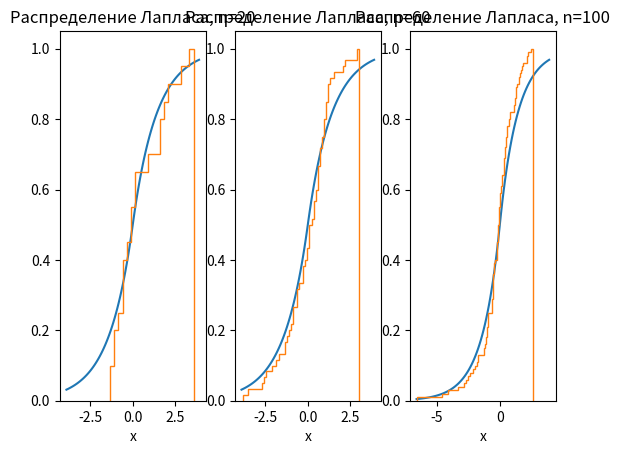
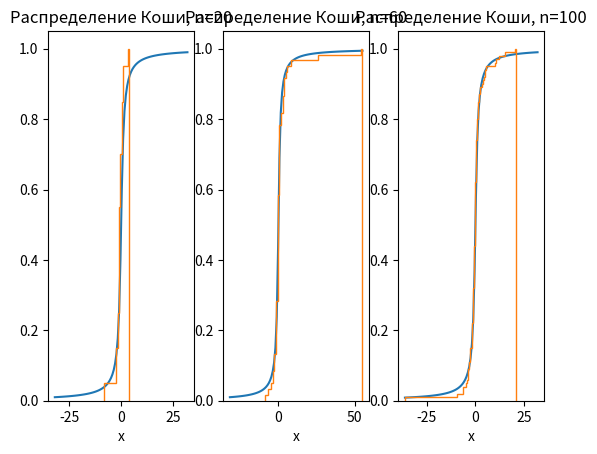
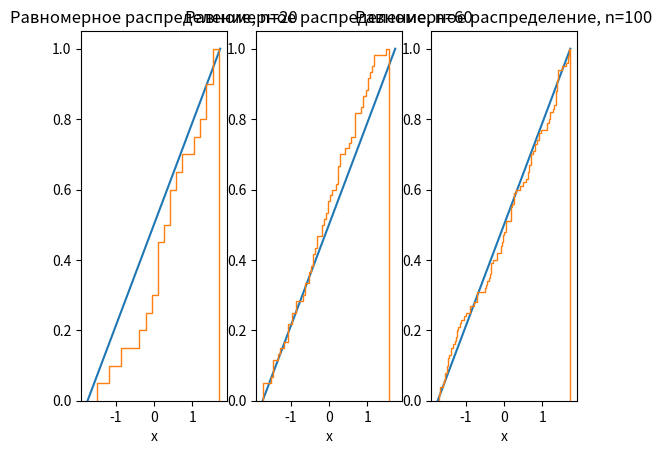
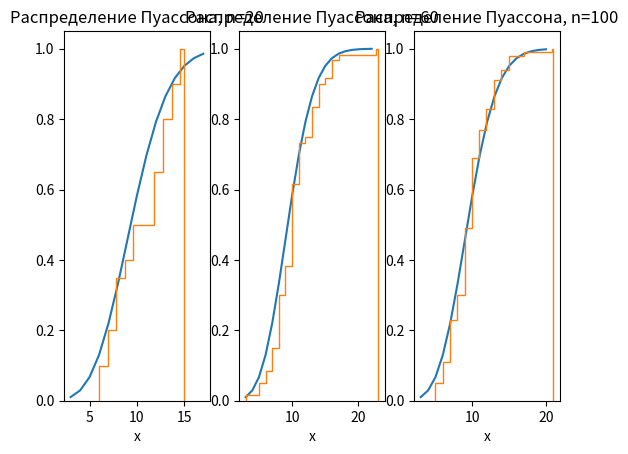
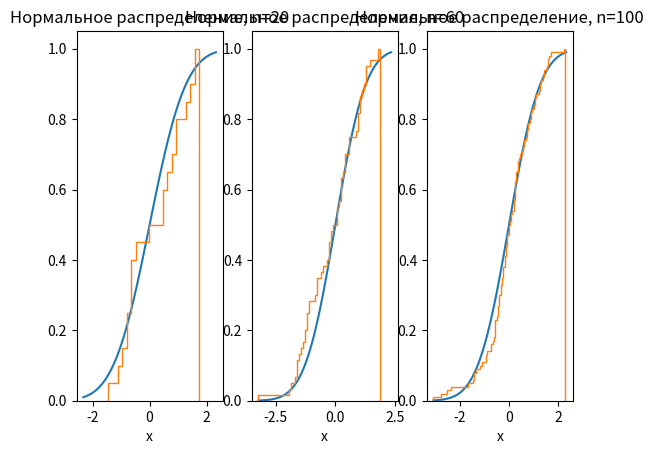
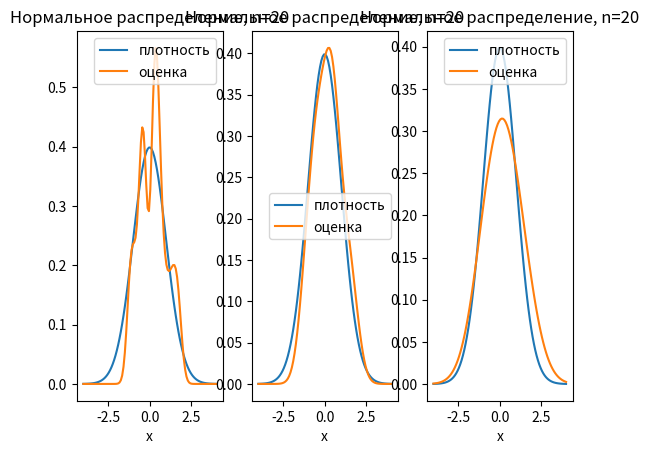
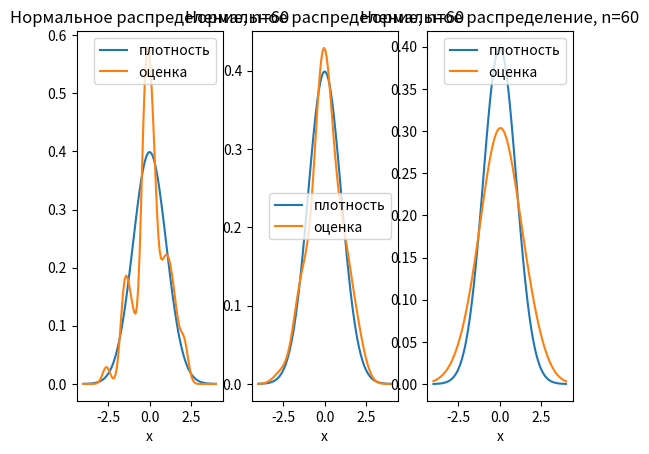
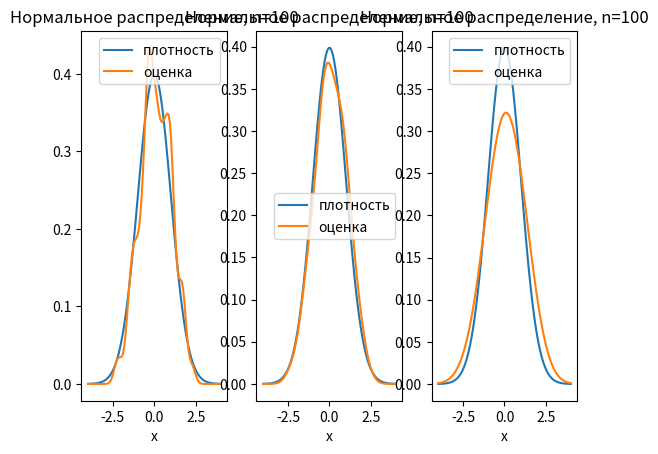
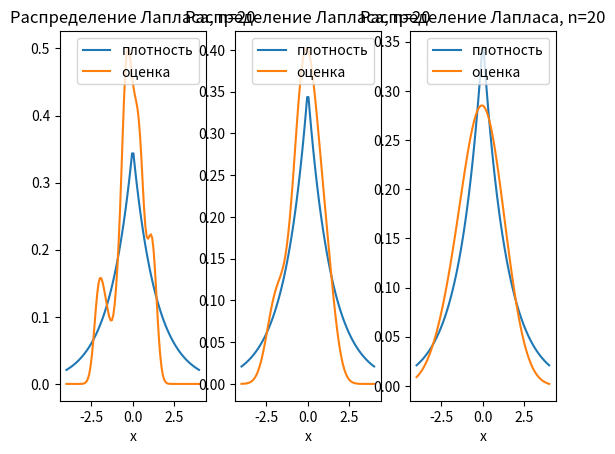
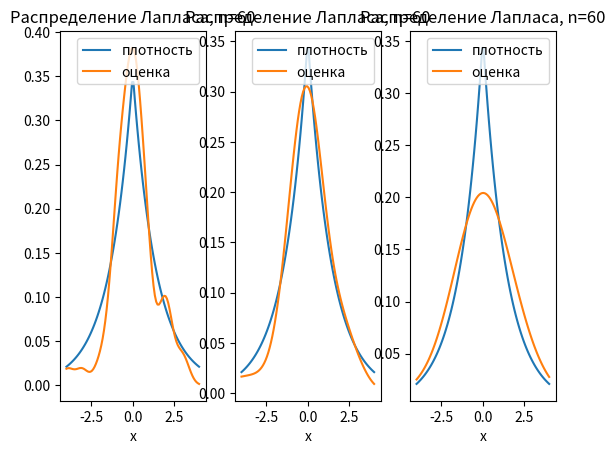
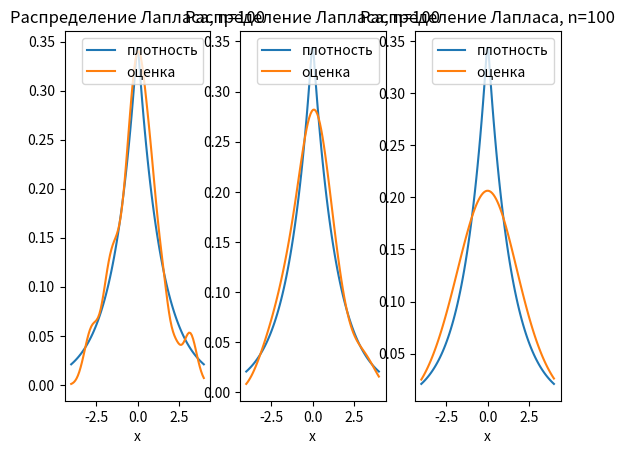
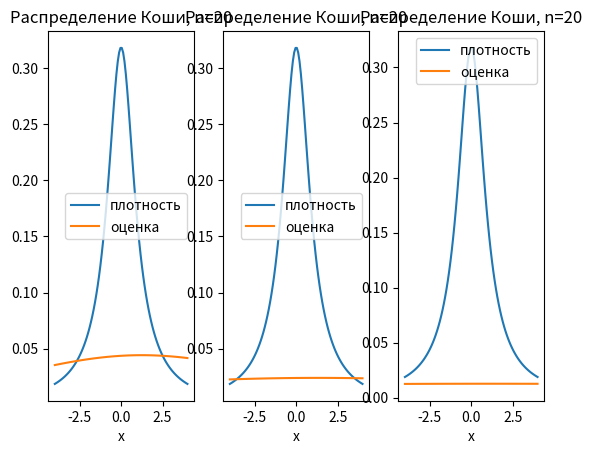
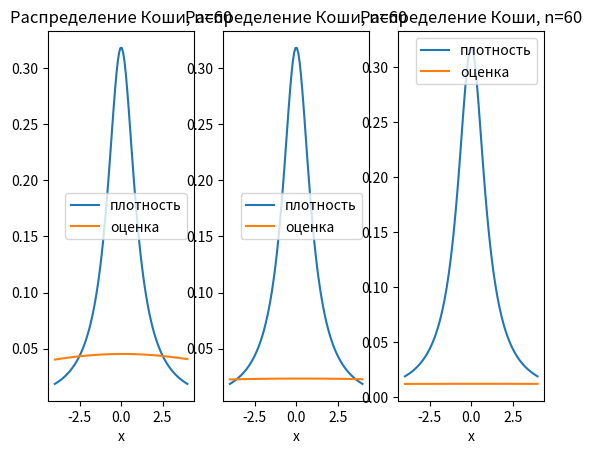
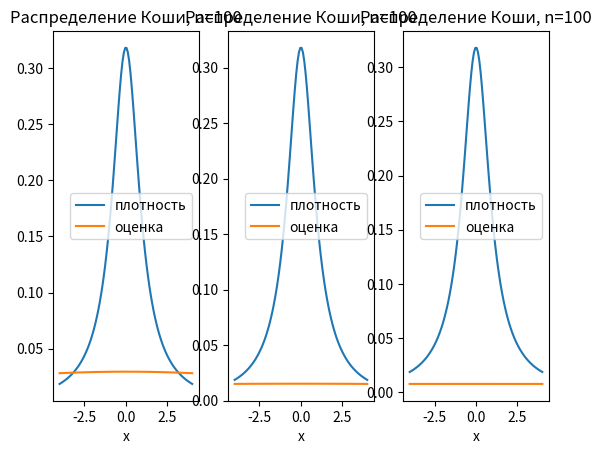
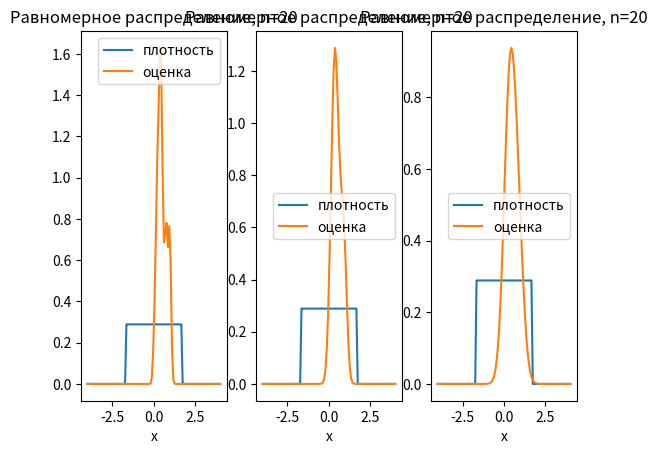
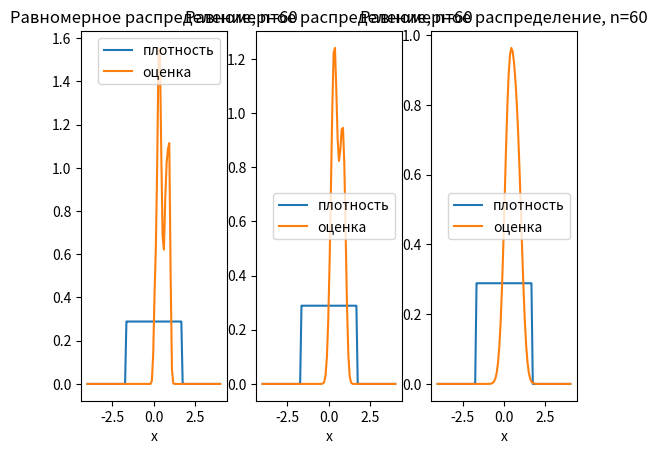

These charts were generated, in order, by the following Python code:
from scipy.stats import laplace
from scipy.stats import cauchy
from scipy.stats import uniform
from scipy.stats import poisson
from scipy.stats import norm
import matplotlib.pyplot as plt
from math import sqrt, floor, exp, pi
import math
import numpy as np

fig, ax = plt.subplots(1, 3)
r = laplace.rvs(size=20)
x = np.linspace(min(laplace.ppf(0.01),min(r)), max(laplace.ppf(0.99),max(r)), 100)
ax[0].plot(x, laplace.cdf(x,0,sqrt(2)))
ax[0].hist(r, density=True, bins=floor(len(r)),histtype='step',cumulative=True)
ax[0].set_xlabel('x')
ax[0].set_title('Распределение Лапласа, n=20')


r2 = laplace.rvs(size=60)
x2 = np.linspace(min(laplace.ppf(0.01),min(r2)), max(laplace.ppf(0.99),max(r2)), 100)
ax[1].plot(x2, laplace.cdf(x2,0,sqrt(2)))
ax[1].hist(r2, density=True, bins=floor(len(r2)),histtype='step',cumulative=True)
ax[1].set_xlabel('x')
ax[1].set_title('Распределение Лапласа, n=60')

r3 = laplace.rvs(size=100)
x3 = np.linspace(min(laplace.ppf(0.01),min(r3)), max(laplace.ppf(0.99),max(r3)), 100)
ax[2].plot(x3, laplace.cdf(x3,0,sqrt(2)))
ax[2].hist(r3, density=True, bins=floor(len(r3)),histtype='step',cumulative=True)
ax[2].set_xlabel('x')
ax[2].set_title('Распределение Лапласа, n=100')

#plt.show()#Лапласа

fig2, ay = plt.subplots(1, 3)
r = cauchy.rvs(size=20)
y = np.linspace(min(cauchy.ppf(0.01),min(r)), max(cauchy.ppf(0.99),max(r)), 100)
ay[0].plot(y, cauchy.cdf(y,0,1))
ay[0].hist(r, density=True, bins=floor(len(r)),histtype='step',cumulative=True)
ay[0].set_xlabel('x')
ay[0].set_title('Распределение Коши, n=20')

r2 = cauchy.rvs(size=60)
y2 = np.linspace(min(cauchy.ppf(0.01),min(r2)), max(cauchy.ppf(0.99),max(r2)), 100)
ay[1].plot(y2, cauchy.cdf(y2,0,1))
ay[1].hist(r2, density=True, bins=floor(len(r2)),histtype='step',cumulative=True)
ay[1].set_xlabel('x')
ay[1].set_title('Распределение Коши, n=60')

r3 = cauchy.rvs(size=100)
y3 = np.linspace(min(cauchy.ppf(0.01),min(r3)), max(cauchy.ppf(0.99),max(r3)), 100)
ay[2].plot(y3, cauchy.cdf(y3,0,1))
ay[2].hist(r3, density=True, bins=floor(len(r3)),histtype='step',cumulative=True)
ay[2].set_xlabel('x')
ay[2].set_title('Распределение Коши, n=100')

#plt.show()#Коши

fig3, ax = plt.subplots(1, 3)
r = uniform.rvs(-sqrt(3),2*sqrt(3),20)
x = np.linspace(-sqrt(3), sqrt(3), 100)
ax[0].plot(x, uniform.cdf(x,-sqrt(3),2*sqrt(3)))
ax[0].hist(r, density=True, bins=floor(len(r)),histtype='step',cumulative=True)
ax[0].set_xlabel('x')
ax[0].set_title('Равномерное распределение, n=20')

r2 = uniform.rvs(-sqrt(3),2*sqrt(3),60)
ax[1].plot(x, uniform.cdf(x,-sqrt(3),2*sqrt(3)))
ax[1].hist(r2, density=True, bins=floor(len(r2)),histtype='step',cumulative=True)
ax[1].set_xlabel('x')
ax[1].set_title('Равномерное распределение, n=60')

r3 = uniform.rvs(-sqrt(3),2*sqrt(3),100)
ax[2].plot(x, uniform.cdf(x,-sqrt(3),2*sqrt(3)))
ax[2].hist(r3, density=True, bins=floor(len(r3)),histtype='step',cumulative=True)
ax[2].set_xlabel('x')
ax[2].set_title('Равномерное распределение, n=100')

#plt.show()#Равномерное

fig4, ax = plt.subplots(1, 3)
r = poisson.rvs(10, size=20)
x = np.arange(min(poisson.ppf(0.01, 10),min(r)), max(poisson.ppf(0.99, 10),max(r)))
ax[0].plot(x, poisson.cdf(x,10))
ax[0].hist(r, density=True, bins=len(r),histtype='step',cumulative=True)
ax[0].set_xlabel('x')
ax[0].set_title('Распределение Пуассона, n=20')

r2 = poisson.rvs(10, size=60)
x2 = np.arange(min(poisson.ppf(0.01, 10),min(r2)), max(poisson.ppf(0.99, 10),max(r2)))
ax[1].plot(x2, poisson.cdf(x2,10))
ax[1].hist(r2, density=True, bins=len(r2),histtype='step',cumulative=True)
ax[1].set_xlabel('x')
ax[1].set_title('Распределение Пуассона, n=60')

r3 = poisson.rvs(10, size=100)
x3 = np.arange(min(poisson.ppf(0.01, 10),min(r3)), max(poisson.ppf(0.99, 10),max(r3)))
ax[2].plot(x3, poisson.cdf(x3,10))
ax[2].hist(r3, density=True, bins=len(r3),histtype='step',cumulative=True)
ax[2].set_xlabel('x')
ax[2].set_title('Распределение Пуассона, n=100')

#plt.show()#Пуассона

fig5, ax = plt.subplots(1, 3)
r = norm.rvs(size=20)
x = np.linspace(min(norm.ppf(0.01),min(r)), max(norm.ppf(0.99),max(r)), 100)
ax[0].plot(x, norm.cdf(x,0,1))
ax[0].hist(r, density=True, bins=floor(len(r)),histtype='step',cumulative=True)
ax[0].set_xlabel('x')
ax[0].set_title('Нормальное распределение, n=20')

r2 = norm.rvs(size=60)
x2 = np.linspace(min(norm.ppf(0.01),min(r2)), max(norm.ppf(0.99),max(r2)), 100)
ax[1].plot(x2, norm.cdf(x2,0,1))
ax[1].hist(r2, density=True, bins=floor(len(r2)),histtype='step',cumulative=True)
ax[1].set_xlabel('x')
ax[1].set_title('Нормальное распределение, n=60')

r3 = norm.rvs(size=100)
x3 = np.linspace(min(norm.ppf(0.01),min(r3)), max(norm.ppf(0.99),max(r3)), 100)
ax[2].plot(x3, norm.cdf(x3,0,1))
ax[2].hist(r3, density=True, bins=floor(len(r3)),histtype='step',cumulative=True)
ax[2].set_xlabel('x')
ax[2].set_title('Нормальное распределение, n=100')

#plt.show()#Нормальное

def kernel_function(x: float):
    return exp(-x*x/2)/sqrt(2*pi)

def kernel_app(x: np.ndarray, r: np.ndarray, k):
    n = len(r)
    s = sqrt((r*r).sum()/n - (r.sum()/n)**2) #среднеквадратическое отклонение
    h = 1.06*s*(n**(-0.2))*k
    res = np.zeros_like(x)
    for i in range(len(x)):
        for u in r:
            res[i] += kernel_function((x[i] - u)/h)
        res[i] /= n*h
    return res

#Ядерные оценки
fig, ax = plt.subplots(1, 3)
rng = (-4, 4)
r = norm.rvs(size=20)
x = np.linspace(*rng, 100)
y1 = norm.pdf(x,0,1)
y2 = kernel_app(x, r, 0.5)
ax[0].plot(x, y1, label='плотность')
ax[0].plot(x, y2, label='оценка')
ax[0].legend()
ax[0].set_xlabel('x')
ax[0].set_title('Нормальное распределение, n=20')

y3 = kernel_app(x, r, 1)
ax[1].plot(x, y1, label='плотность')
ax[1].plot(x, y3, label='оценка')
ax[1].legend()
ax[1].set_xlabel('x')
ax[1].set_title('Нормальное распределение, n=20')

y4 = kernel_app(x, r, 2)
ax[2].plot(x, y1, label='плотность')
ax[2].plot(x, y4, label='оценка')
ax[2].legend()
ax[2].set_xlabel('x')
ax[2].set_title('Нормальное распределение, n=20')

#plt.show()#Нормальное20

fig, ax = plt.subplots(1, 3)
r = norm.rvs(size=60)
x = np.linspace(*rng, 100)
y1 = norm.pdf(x,0,1)
y2 = kernel_app(x, r, 0.5)
ax[0].plot(x, y1, label='плотность')
ax[0].plot(x, y2, label='оценка')
ax[0].legend()
ax[0].set_xlabel('x')
ax[0].set_title('Нормальное распределение, n=60')

y3 = kernel_app(x, r, 1)
ax[1].plot(x, y1, label='плотность')
ax[1].plot(x, y3, label='оценка')
ax[1].legend()
ax[1].set_xlabel('x')
ax[1].set_title('Нормальное распределение, n=60')

y4 = kernel_app(x, r, 2)
ax[2].plot(x, y1, label='плотность')
ax[2].plot(x, y4, label='оценка')
ax[2].legend()
ax[2].set_xlabel('x')
ax[2].set_title('Нормальное распределение, n=60')

#plt.show()#Нормальное60

fig, ax = plt.subplots(1, 3)
r = norm.rvs(size=100)
x = np.linspace(*rng, 100)
y1 = norm.pdf(x,0,1)
y2 = kernel_app(x, r, 0.5)
ax[0].plot(x, y1, label='плотность')
ax[0].plot(x, y2, label='оценка')
ax[0].legend()
ax[0].set_xlabel('x')
ax[0].set_title('Нормальное распределение, n=100')

y3 = kernel_app(x, r, 1)
ax[1].plot(x, y1, label='плотность')
ax[1].plot(x, y3, label='оценка')
ax[1].legend()
ax[1].set_xlabel('x')
ax[1].set_title('Нормальное распределение, n=100')

y4 = kernel_app(x, r, 2)
ax[2].plot(x, y1, label='плотность')
ax[2].plot(x, y4, label='оценка')
ax[2].legend()
ax[2].set_xlabel('x')
ax[2].set_title('Нормальное распределение, n=100')

#plt.show()#Нормальное100

fig, ax = plt.subplots(1, 3)
r = laplace.rvs(size=20)
x = np.linspace(*rng, 100)
y1 = laplace.pdf(x,0,sqrt(2))
y2 = kernel_app(x, r, 0.5)
ax[0].plot(x, y1, label='плотность')
ax[0].plot(x, y2, label='оценка')
ax[0].legend()
ax[0].set_xlabel('x')
ax[0].set_title('Распределение Лапласа, n=20')

y3 = kernel_app(x, r, 1)
ax[1].plot(x, y1, label='плотность')
ax[1].plot(x, y3, label='оценка')
ax[1].legend()
ax[1].set_xlabel('x')
ax[1].set_title('Распределение Лапласа, n=20')

y4 = kernel_app(x, r, 2)
ax[2].plot(x, y1, label='плотность')
ax[2].plot(x, y4, label='оценка')
ax[2].legend()
ax[2].set_xlabel('x')
ax[2].set_title('Распределение Лапласа, n=20')

#plt.show()#Лапласа20

fig, ax = plt.subplots(1, 3)
r = laplace.rvs(size=60)
x = np.linspace(*rng, 100)
y1 = laplace.pdf(x,0,sqrt(2))
y2 = kernel_app(x, r, 0.5)
ax[0].plot(x, y1, label='плотность')
ax[0].plot(x, y2, label='оценка')
ax[0].legend()
ax[0].set_xlabel('x')
ax[0].set_title('Распределение Лапласа, n=60')

y3 = kernel_app(x, r, 1)
ax[1].plot(x, y1, label='плотность')
ax[1].plot(x, y3, label='оценка')
ax[1].legend()
ax[1].set_xlabel('x')
ax[1].set_title('Распределение Лапласа, n=60')

y4 = kernel_app(x, r, 2)
ax[2].plot(x, y1, label='плотность')
ax[2].plot(x, y4, label='оценка')
ax[2].legend()
ax[2].set_xlabel('x')
ax[2].set_title('Распределение Лапласа, n=60')

#plt.show()#Лапласа60

fig, ax = plt.subplots(1, 3)
r = laplace.rvs(size=100)
x = np.linspace(*rng, 100)
y1 = laplace.pdf(x,0,sqrt(2))
y2 = kernel_app(x, r, 0.5)
ax[0].plot(x, y1, label='плотность')
ax[0].plot(x, y2, label='оценка')
ax[0].legend()
ax[0].set_xlabel('x')
ax[0].set_title('Распределение Лапласа, n=100')

y3 = kernel_app(x, r, 1)
ax[1].plot(x, y1, label='плотность')
ax[1].plot(x, y3, label='оценка')
ax[1].legend()
ax[1].set_xlabel('x')
ax[1].set_title('Распределение Лапласа, n=100')

y4 = kernel_app(x, r, 2)
ax[2].plot(x, y1, label='плотность')
ax[2].plot(x, y4, label='оценка')
ax[2].legend()
ax[2].set_xlabel('x')
ax[2].set_title('Распределение Лапласа, n=100')

#plt.show()#Лапласа100

fig, ax = plt.subplots(1, 3)
r = cauchy.rvs(size=20)
x = np.linspace(*rng, 100)
y1 = cauchy.pdf(x,0,1)
y2 = kernel_app(x, r, 0.5)
ax[0].plot(x, y1, label='плотность')
ax[0].plot(x, y2, label='оценка')
ax[0].legend()
ax[0].set_xlabel('x')
ax[0].set_title('Распределение Коши, n=20')

y3 = kernel_app(x, r, 1)
ax[1].plot(x, y1, label='плотность')
ax[1].plot(x, y3, label='оценка')
ax[1].legend()
ax[1].set_xlabel('x')
ax[1].set_title('Распределение Коши, n=20')

y4 = kernel_app(x, r, 2)
ax[2].plot(x, y1, label='плотность')
ax[2].plot(x, y4, label='оценка')
ax[2].legend()
ax[2].set_xlabel('x')
ax[2].set_title('Распределение Коши, n=20')

#plt.show()#Коши20

fig, ax = plt.subplots(1, 3)
r = cauchy.rvs(size=60)
x = np.linspace(*rng, 100)
y1 = cauchy.pdf(x,0,1)
y2 = kernel_app(x, r, 0.5)
ax[0].plot(x, y1, label='плотность')
ax[0].plot(x, y2, label='оценка')
ax[0].legend()
ax[0].set_xlabel('x')
ax[0].set_title('Распределение Коши, n=60')

y3 = kernel_app(x, r, 1)
ax[1].plot(x, y1, label='плотность')
ax[1].plot(x, y3, label='оценка')
ax[1].legend()
ax[1].set_xlabel('x')
ax[1].set_title('Распределение Коши, n=60')

y4 = kernel_app(x, r, 2)
ax[2].plot(x, y1, label='плотность')
ax[2].plot(x, y4, label='оценка')
ax[2].legend()
ax[2].set_xlabel('x')
ax[2].set_title('Распределение Коши, n=60')

#plt.show()#Коши60

fig, ax = plt.subplots(1, 3)
r = cauchy.rvs(size=100)
x = np.linspace(*rng, 100)
y1 = cauchy.pdf(x,0,1)
y2 = kernel_app(x, r, 0.5)
ax[0].plot(x, y1, label='плотность')
ax[0].plot(x, y2, label='оценка')
ax[0].legend()
ax[0].set_xlabel('x')
ax[0].set_title('Распределение Коши, n=100')

y3 = kernel_app(x, r, 1)
ax[1].plot(x, y1, label='плотность')
ax[1].plot(x, y3, label='оценка')
ax[1].legend()
ax[1].set_xlabel('x')
ax[1].set_title('Распределение Коши, n=100')

y4 = kernel_app(x, r, 2)
ax[2].plot(x, y1, label='плотность')
ax[2].plot(x, y4, label='оценка')
ax[2].legend()
ax[2].set_xlabel('x')
ax[2].set_title('Распределение Коши, n=100')

#plt.show()#Коши100

fig, ax = plt.subplots(1, 3)
r = uniform.rvs(size=20)
x = np.linspace(*rng, 100)
y1 = uniform.pdf(x,-sqrt(3),2*sqrt(3))
y2 = kernel_app(x, r, 0.5)
ax[0].plot(x, y1, label='плотность')
ax[0].plot(x, y2, label='оценка')
ax[0].legend()
ax[0].set_xlabel('x')
ax[0].set_title('Равномерное распределение, n=20')

y3 = kernel_app(x, r, 1)
ax[1].plot(x, y1, label='плотность')
ax[1].plot(x, y3, label='оценка')
ax[1].legend()
ax[1].set_xlabel('x')
ax[1].set_title('Равномерное распределение, n=20')

y4 = kernel_app(x, r, 2)
ax[2].plot(x, y1, label='плотность')
ax[2].plot(x, y4, label='оценка')
ax[2].legend()
ax[2].set_xlabel('x')
ax[2].set_title('Равномерное распределение, n=20')

#plt.show()#Равномерное20

fig, ax = plt.subplots(1, 3)
r = uniform.rvs(size=60)
x = np.linspace(*rng, 100)
y1 = uniform.pdf(x,-sqrt(3),2*sqrt(3))
y2 = kernel_app(x, r, 0.5)
ax[0].plot(x, y1, label='плотность')
ax[0].plot(x, y2, label='оценка')
ax[0].legend()
ax[0].set_xlabel('x')
ax[0].set_title('Равномерное распределение, n=60')

y3 = kernel_app(x, r, 1)
ax[1].plot(x, y1, label='плотность')
ax[1].plot(x, y3, label='оценка')
ax[1].legend()
ax[1].set_xlabel('x')
ax[1].set_title('Равномерное распределение, n=60')

y4 = kernel_app(x, r, 2)
ax[2].plot(x, y1, label='плотность')
ax[2].plot(x, y4, label='оценка')
ax[2].legend()
ax[2].set_xlabel('x')
ax[2].set_title('Равномерное распределение, n=60')

#plt.show()#Равномерное60

fig, ax = plt.subplots(1, 3)
r = uniform.rvs(size=100)
x = np.linspace(*rng, 100)
y1 = uniform.pdf(x,-sqrt(3),2*sqrt(3))
y2 = kernel_app(x, r, 0.5)
ax[0].plot(x, y1, label='плотность')
ax[0].plot(x, y2, label='оценка')
ax[0].legend()
ax[0].set_xlabel('x')
ax[0].set_title('Равномерное распределение, n=100')

y3 = kernel_app(x, r, 1)
ax[1].plot(x, y1, label='плотность')
ax[1].plot(x, y3, label='оценка')
ax[1].legend()
ax[1].set_xlabel('x')
ax[1].set_title('Равномерное распределение, n=100')

y4 = kernel_app(x, r, 2)
ax[2].plot(x, y1, label='плотность')
ax[2].plot(x, y4, label='оценка')
ax[2].legend()
ax[2].set_xlabel('x')
ax[2].set_title('Равномерное распределение, n=100')

#plt.show()#Равномерное100

fig, ax = plt.subplots(1, 3)
rng = (6, 14)
r = poisson.rvs(10, size=20)
x = np.linspace(*rng, 100)
y1 = poisson.pmf(np.floor(x), 10)
y2 = kernel_app(x, r, 0.5)
ax[0].plot(x, y1, label='плотность')
ax[0].plot(x, y2, label='оценка')
ax[0].legend()
ax[0].set_xlabel('x')
ax[0].set_title('Распределение Пуассона, n=20')

y3 = kernel_app(x, r, 1)
ax[1].plot(x, y1, label='плотность')
ax[1].plot(x, y3, label='оценка')
ax[1].legend()
ax[1].set_xlabel('x')
ax[1].set_title('Распределение Пуассона, n=20')

y4 = kernel_app(x, r, 2)
ax[2].plot(x, y1, label='плотность')
ax[2].plot(x, y4, label='оценка')
ax[2].legend()
ax[2].set_xlabel('x')
ax[2].set_title('Распределение Пуассона, n=20')

#plt.show()#Пуассона20

fig, ax = plt.subplots(1, 3)
rng = (6, 14)
r = poisson.rvs(10, size=60)
x = np.linspace(*rng, 100)
y1 = poisson.pmf(np.floor(x), 10)
y2 = kernel_app(x, r, 0.5)
ax[0].plot(x, y1, label='плотность')
ax[0].plot(x, y2, label='оценка')
ax[0].legend()
ax[0].set_xlabel('x')
ax[0].set_title('Распределение Пуассона, n=60')

y3 = kernel_app(x, r, 1)
ax[1].plot(x, y1, label='плотность')
ax[1].plot(x, y3, label='оценка')
ax[1].legend()
ax[1].set_xlabel('x')
ax[1].set_title('Распределение Пуассона, n=60')

y4 = kernel_app(x, r, 2)
ax[2].plot(x, y1, label='плотность')
ax[2].plot(x, y4, label='оценка')
ax[2].legend()
ax[2].set_xlabel('x')
ax[2].set_title('Распределение Пуассона, n=60')

#plt.show()#Пуассона60

fig, ax = plt.subplots(1, 3)
rng = (6, 14)
r = poisson.rvs(10, size=100)

x = np.linspace(*rng, 100)
y1 = poisson.pmf(np.floor(x), 10)
y2 = kernel_app(x, r, 0.5)
ax[0].plot(x, y1, label='плотность')
ax[0].plot(x, y2, label='оценка')
ax[0].legend()
ax[0].set_xlabel('x')
ax[0].set_title('Распределение Пуассона, n=100')

y3 = kernel_app(x, r, 1)
ax[1].plot(x, y1, label='плотность')
ax[1].plot(x, y3, label='оценка')
ax[1].legend()
ax[1].set_xlabel('x')
ax[1].set_title('Распределение Пуассона, n=100')

y4 = kernel_app(x, r, 2)
ax[2].plot(x, y1, label='плотность')
ax[2].plot(x, y4, label='оценка')
ax[2].legend()
ax[2].set_xlabel('x')
ax[2].set_title('Распределение Пуассона, n=100')

plt.show()#Пуассона100
